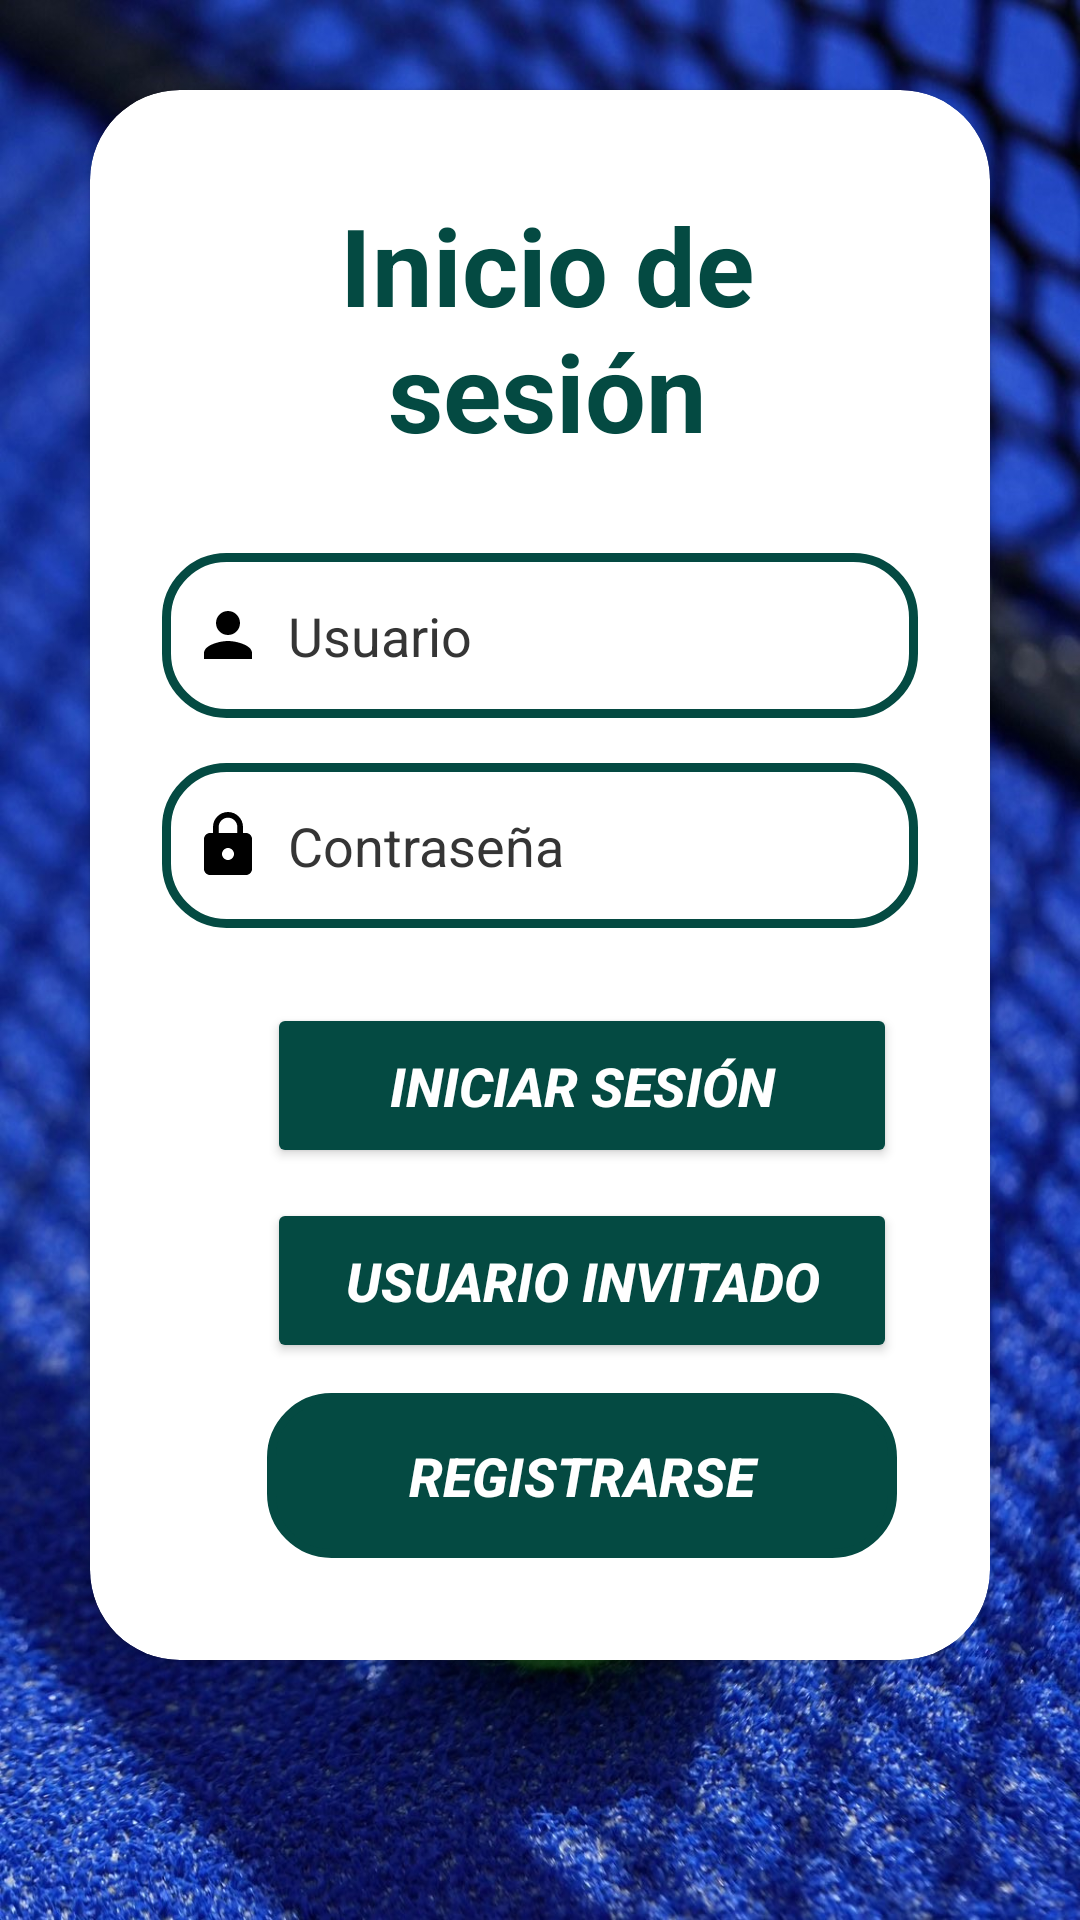

Produce the Android XML layout that renders to this screen, including the resource entries it uses.
<!-- AndroidManifest.xml: application theme Theme.Padinfo -->
<!-- res/layout/activity_login_2.xml -->
<?xml version="1.0" encoding="utf-8"?>
<ScrollView xmlns:android="http://schemas.android.com/apk/res/android"
    xmlns:app="http://schemas.android.com/apk/res-auto"
    xmlns:tools="http://schemas.android.com/tools"
    xmlns:card_view="http://schemas.android.com/apk/res-auto"
    android:layout_width="match_parent"
    android:layout_height="match_parent"
    android:background="@drawable/fondo_padel">

    <LinearLayout
        android:layout_width="match_parent"
        android:layout_height="wrap_content"
        android:gravity="center"
        android:orientation="vertical">

        <androidx.cardview.widget.CardView
            android:layout_width="match_parent"
            android:layout_height="wrap_content"
            android:layout_margin="30dp"
            android:elevation="20dp"
            app:cardCornerRadius="30dp">

            <LinearLayout
                android:layout_width="match_parent"
                android:layout_height="wrap_content"
                android:layout_gravity="center_horizontal"
                android:orientation="vertical"
                android:padding="24dp">

                <TextView
                    style="@style/TextViewSpecialStyle"
                    android:layout_width="match_parent"
                    android:layout_height="wrap_content"
                    android:layout_marginTop="10dp"
                    android:paddingStart="5dp"
                    android:text="@string/loginTxt"
                    android:textAlignment="center"
                    android:textSize="36sp"
                    android:textStyle="bold"
                    tools:ignore="RtlSymmetry" />

                <EditText
                    android:id="@+id/editTxtUsuario_login"
                    android:layout_width="match_parent"
                    android:layout_height="55dp"
                    android:layout_marginTop="30dp"
                    android:background="@drawable/custom_edit_text"
                    android:drawableStart="@drawable/ic_person"
                    android:drawablePadding="8dp"
                    android:ems="10"
                    android:hint="@string/usu"
                    android:inputType="text"
                    android:padding="10dp"
                    tools:ignore="RtlSymmetry" />

                <EditText
                    android:id="@+id/editTxtContrasenya_login"
                    android:layout_width="match_parent"
                    android:layout_height="55dp"
                    android:layout_marginTop="15dp"
                    android:background="@drawable/custom_edit_text"
                    android:drawableStart="@drawable/ic_lock"
                    android:drawablePadding="8dp"
                    android:ems="10"
                    android:hint="@string/contra"
                    android:inputType="textPassword"
                    android:padding="10dp"
                    tools:ignore="RtlSymmetry" />

                <Button
                    style="@style/ButtonColorSpecialStyle"
                    android:id="@+id/btnIniciarSesion"
                    android:layout_width="210dp"
                    android:layout_height="55dp"
                    android:layout_marginStart="35dp"
                    android:layout_marginTop="25dp"
                    android:insetTop="0dp"
                    android:insetBottom="0dp"
                    android:text="@string/iniciarSesion"
                    android:textColor="@color/white"
                    android:textSize="18sp"
                    android:textStyle="bold|italic"
                    app:cornerRadius="20dp" />

                <Button
                    style="@style/ButtonColorSpecialStyle"
                    android:id="@+id/btnInicioInvitado"
                    android:layout_width="210dp"
                    android:layout_height="55dp"
                    android:layout_marginStart="35dp"
                    android:layout_marginTop="10dp"
                    android:insetTop="0dp"
                    android:insetBottom="0dp"
                    android:text="@string/inicioUsuarioInvitado"
                    android:textColor="@color/white"
                    android:textSize="18sp"
                    android:textStyle="bold|italic"
                    app:cornerRadius="20dp" />

                <Button
                    style="@style/ButtonColorSpecialStyle"
                    android:id="@+id/btnRegistrarse"
                    android:layout_width="210dp"
                    android:layout_height="55dp"
                    android:layout_marginStart="35dp"
                    android:layout_marginTop="10dp"
                    android:layout_marginBottom="10dp"
                    android:background="@drawable/custom_edit_text"
                    android:insetTop="0dp"
                    android:insetBottom="0dp"
                    android:text="@string/registroUsuario"
                    android:textColor="@color/white"
                    android:textSize="18sp"
                    android:textStyle="bold|italic"
                    app:cornerRadius="20dp" />

            </LinearLayout>
        </androidx.cardview.widget.CardView>

    </LinearLayout>

</ScrollView>
<!-- resources referenced by this layout -->
<resources>
  <color name="white">#FFFFFF</color>
  <!-- drawable custom_edit_text (drawable) -->
  <?xml version="1.0" encoding="utf-8"?>
  <shape xmlns:android="http://schemas.android.com/apk/res/android"
      android:shape="rectangle">
      <stroke
          android:width="3dp"
          android:color="@color/stroke_color" />
      <corners
          android:radius="20dp" />
  </shape>
  <!-- drawable fondo_padel: jpeg bitmap (drawable, 311527 bytes) -->
  <!-- drawable ic_lock (drawable) -->
  <vector xmlns:android="http://schemas.android.com/apk/res/android"
      android:height="24dp"
      android:tint="@color/icons_color"
      android:viewportHeight="24"
      android:viewportWidth="24"
      android:width="24dp">
        
      <path android:fillColor="@android:color/white" android:pathData="M18,8h-1L17,6c0,-2.76 -2.24,-5 -5,-5S7,3.24 7,6v2L6,8c-1.1,0 -2,0.9 -2,2v10c0,1.1 0.9,2 2,2h12c1.1,0 2,-0.9 2,-2L20,10c0,-1.1 -0.9,-2 -2,-2zM12,17c-1.1,0 -2,-0.9 -2,-2s0.9,-2 2,-2 2,0.9 2,2 -0.9,2 -2,2zM15.1,8L8.9,8L8.9,6c0,-1.71 1.39,-3.1 3.1,-3.1 1.71,0 3.1,1.39 3.1,3.1v2z"/>
      
  </vector>
  <!-- drawable ic_person (drawable) -->
  <vector xmlns:android="http://schemas.android.com/apk/res/android"
      android:height="24dp"
      android:tint="@color/icons_color"
      android:viewportHeight="24"
      android:viewportWidth="24"
      android:width="24dp">
        
      <path android:fillColor="@android:color/white" android:pathData="M12,12c2.21,0 4,-1.79 4,-4s-1.79,-4 -4,-4 -4,1.79 -4,4 1.79,4 4,4zM12,14c-2.67,0 -8,1.34 -8,4v2h16v-2c0,-2.66 -5.33,-4 -8,-4z"/>
      
  </vector>
  <string name="contra">Contraseña</string>
  <string name="iniciarSesion">INICIAR SESIÓN</string>
  <string name="inicioUsuarioInvitado">USUARIO INVITADO</string>
  <string name="loginTxt">Inicio de sesión</string>
  <string name="registroUsuario">REGISTRARSE</string>
  <string name="usu">Usuario</string>
  <style name="ButtonColorSpecialStyle">
          <item name="backgroundTint">@color/green_normal</item>
      </style>
  <style name="TextViewSpecialStyle">
          <item name="android:textColor">@color/green_normal</item>
      </style>
  <style name="Theme.Padinfo" parent="Base.Theme.Padinfo" />
  <color name="stroke_color">@color/green_normal</color>
  <color name="icons_color">@color/black</color>
  <color name="green_normal">#044a42</color>
  <style name="Base.Theme.Padinfo" parent="Theme.Material3.DayNight.NoActionBar">
          
          <item name="android:textColor">@color/black</item>
          <item name="android:textColorHint">@color/grey_hint</item>
          <item name="android:textColorHighlight">@color/red</item>
          
          
          <item name="colorPrimary">@color/green_normal</item>
          <item name="colorPrimaryVariant">@color/green_dark</item>
          <item name="colorOnPrimary">@color/white</item>
  
          
          <item name="colorSecondary">@color/teal_200</item>
          <item name="colorSecondaryVariant">@color/teal_700</item>
          <item name="colorOnSecondary">@color/black</item>
  
          
          <item name="android:statusBarColor" tools:targetAPI="l">?attr/colorPrimaryVariant</item>
  
          
      </style>
  <color name="black">#000000</color>
  <color name="grey_hint">#353535</color>
  <color name="red">#FF0000</color>
  <color name="green_dark">#062925</color>
  <color name="teal_200">#FF03DAC5</color>
  <color name="teal_700">#FF018786</color>
</resources>
